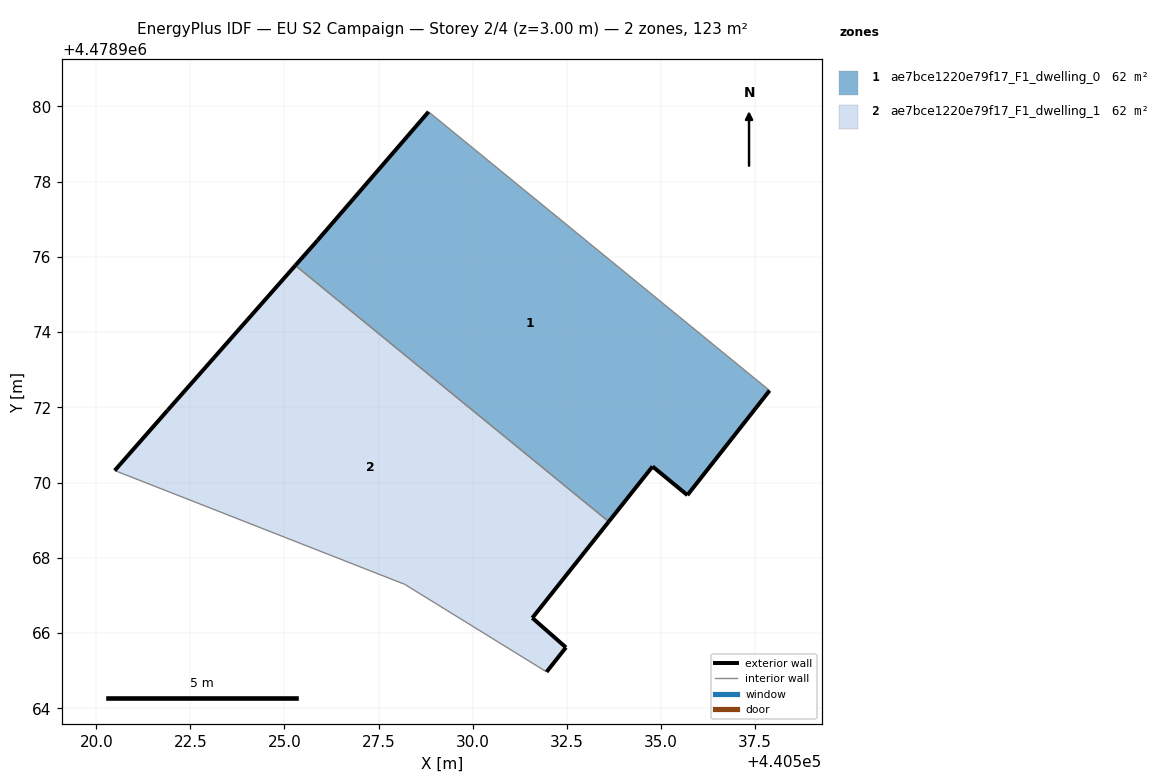
=== STOREY PLAN SPEC (per zone: floor XY polygon, exterior-wall plan segments, windows/doors) ===
zone 1: ae7bce1220e79f17_F1_dwelling_0  (61.7 m²)
  floor: (440535.71, 4478969.67) (440537.90, 4478972.45) (440528.83, 4478979.86) (440525.88, 4478976.44) (440525.29, 4478975.77) (440533.62, 4478968.96) (440534.78, 4478970.43)
  exterior wall: (440525.29, 4478975.77) – (440525.88, 4478976.44)  [0.9 m]
  exterior wall: (440525.88, 4478976.44) – (440528.83, 4478979.86)  [4.5 m]
  exterior wall: (440537.90, 4478972.45) – (440535.71, 4478969.67)  [3.5 m]
  exterior wall: (440535.71, 4478969.67) – (440534.78, 4478970.43)  [1.2 m]
  exterior wall: (440534.78, 4478970.43) – (440533.62, 4478968.96)  [1.9 m]
  interior walls: 2
zone 2: ae7bce1220e79f17_F1_dwelling_1  (61.7 m²)
  floor: (440532.48, 4478965.62) (440531.59, 4478966.40) (440533.62, 4478968.96) (440525.29, 4478975.77) (440521.89, 4478971.92) (440520.49, 4478970.32) (440528.20, 4478967.29) (440531.97, 4478964.97)
  exterior wall: (440520.49, 4478970.32) – (440521.89, 4478971.92)  [2.1 m]
  exterior wall: (440521.89, 4478971.92) – (440525.29, 4478975.77)  [5.1 m]
  exterior wall: (440533.62, 4478968.96) – (440531.59, 4478966.40)  [3.3 m]
  exterior wall: (440531.59, 4478966.40) – (440532.48, 4478965.62)  [1.2 m]
  exterior wall: (440532.48, 4478965.62) – (440531.97, 4478964.97)  [0.8 m]
  interior walls: 3

=== DERIVED (storey summary) ===
Building: EU S2 Campaign
Storey: 2 of 4  (floor level z = 3.00 m)
Storey gross floor area: 123.4 m²
Zones on this storey: 2
  - ae7bce1220e79f17_F1_dwelling_0: floor 61.7 m²; exterior wall 12.0 m (36.0 m²); WWR 0.0%
  - ae7bce1220e79f17_F1_dwelling_1: floor 61.7 m²; exterior wall 12.5 m (37.6 m²); WWR 0.0%
Zone adjacency (shared interzone walls):
  - ae7bce1220e79f17_F1_dwelling_0 ↔ ae7bce1220e79f17_F1_dwelling_1